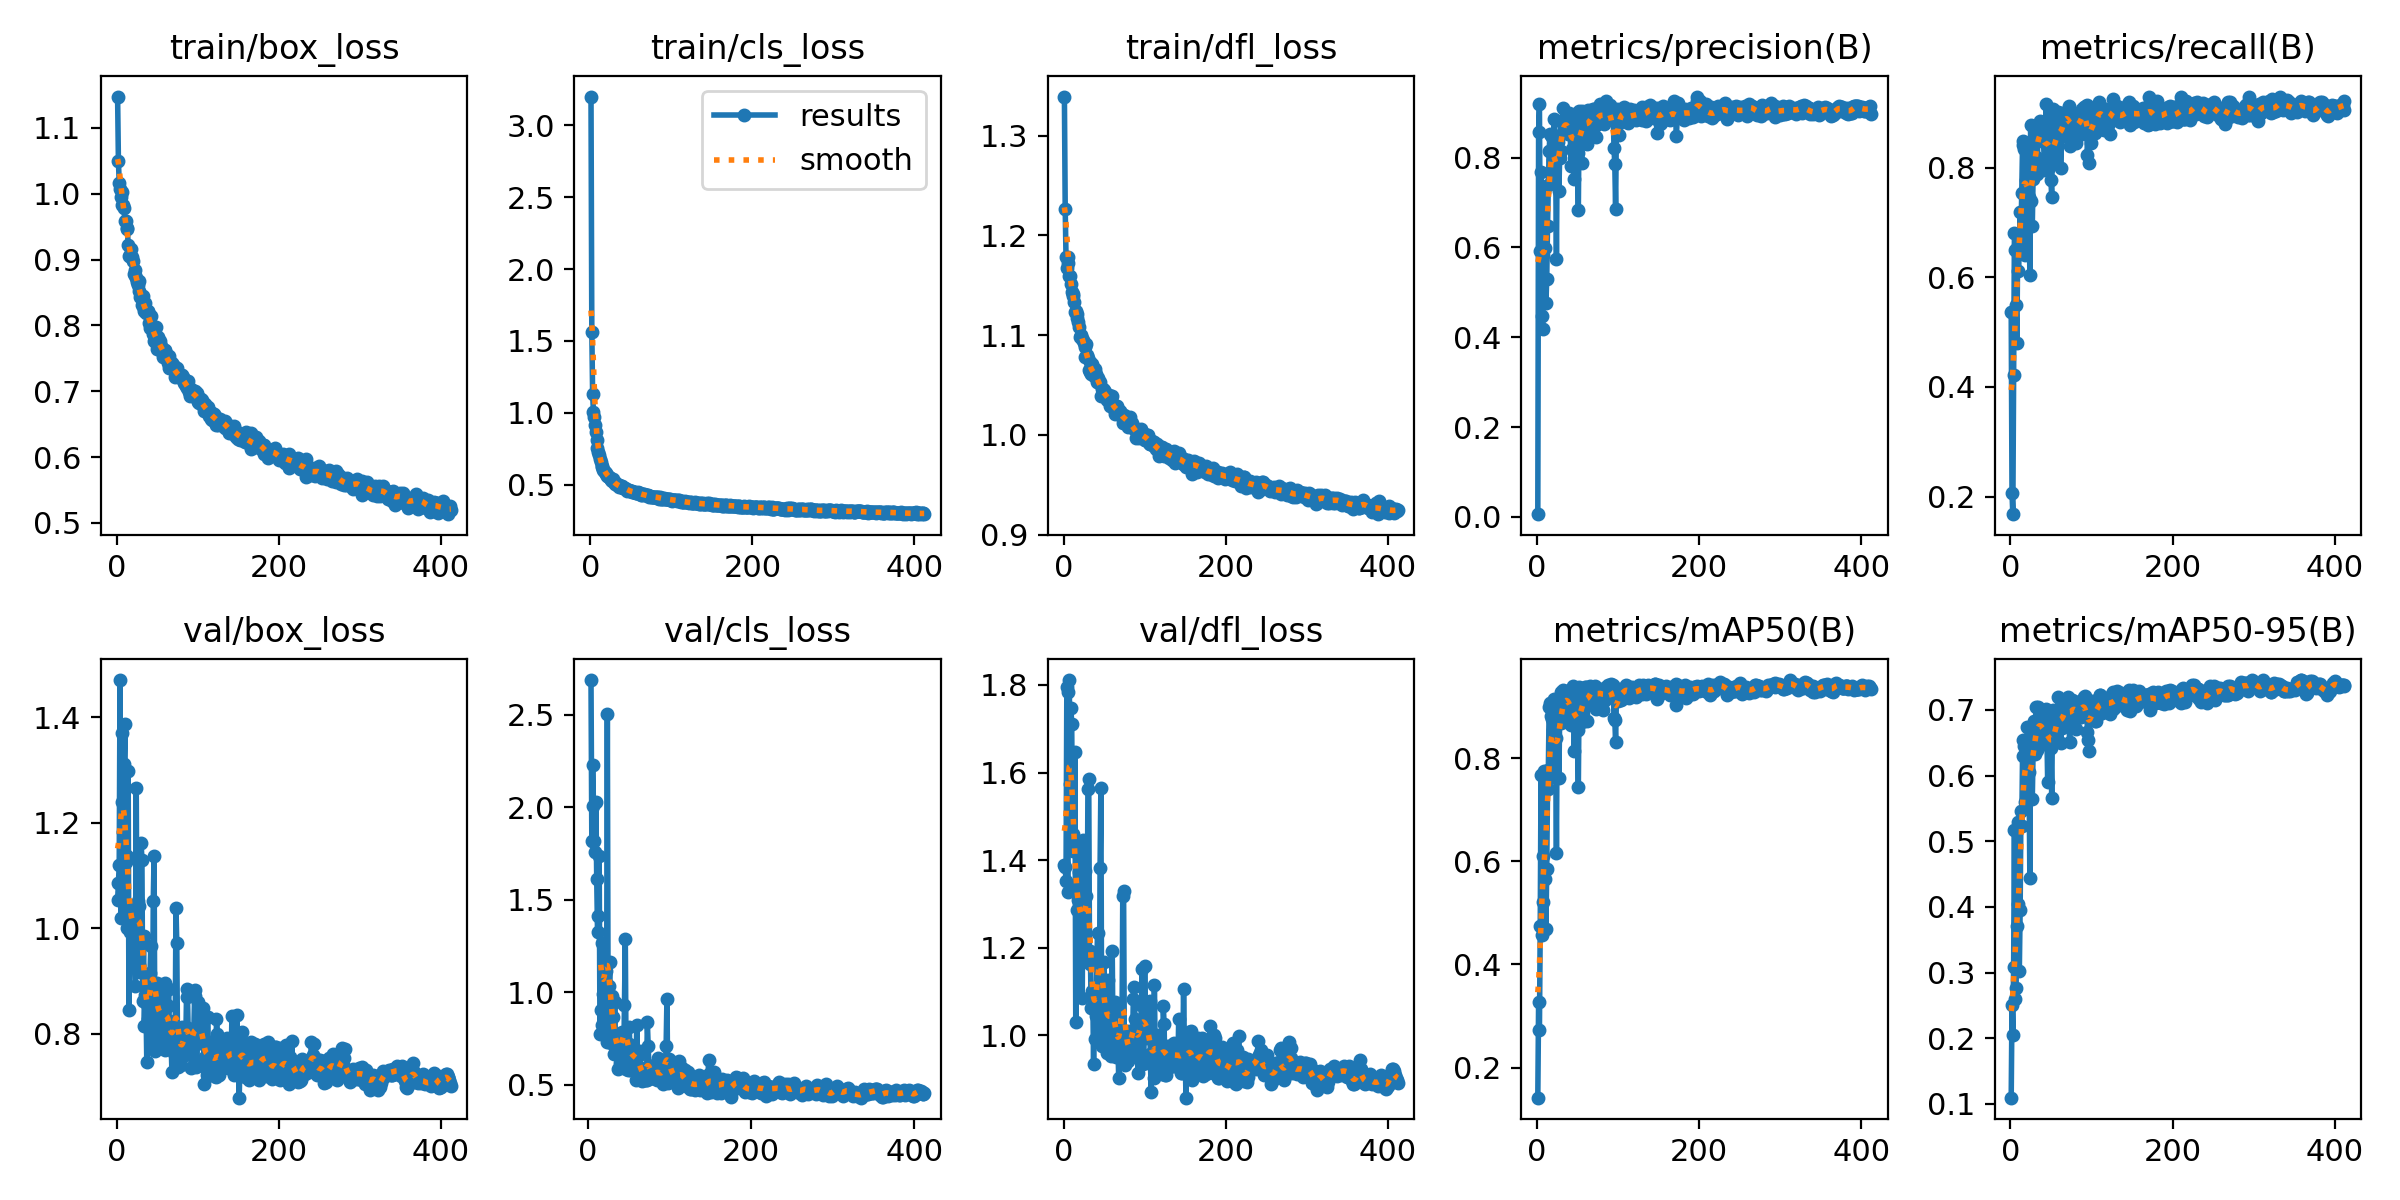

The data file committed next to this chart (first rows):
epoch, train/box_loss, train/cls_loss, train/dfl_loss, metrics/precision(B), metrics/recall(B), metrics/mAP50(B), metrics/mAP50-95(B), val/box_loss, val/cls_loss, val/dfl_loss, lr/pg0, lr/pg1, lr/pg2
1, 1.148, 3.201, 1.339, 0.00587, 0.5371, 0.1417, 0.1094, 1.053, inf, 1.389, 0.0019, 0.0019, 0.0019
2, 1.05, 1.565, 1.226, 0.8578, 0.2055, 0.3266, 0.251, 1.085, inf, 1.383, 0.003896, 0.003896, 0.003896
3, 1.017, 1.13, 1.178, 0.9194, 0.1678, 0.2731, 0.2054, 1.119, inf, 1.353, 0.005888, 0.005888, 0.005888
4, 1.008, 1.004, 1.168, 0.5919, 0.4218, 0.4754, 0.3088, 1.471, 2.687, 1.794, 0.007876, 0.007876, 0.007876
5, 0.9946, 0.9715, 1.173, 0.7676, 0.6811, 0.7675, 0.5166, 1.02, 1.817, 1.328, 0.009861, 0.009861, 0.009861
6, 1.003, 0.9178, 1.179, 0.4475, 0.6489, 0.4576, 0.26, 1.371, 2.227, 1.784, 0.00995, 0.00995, 0.00995
7, 0.983, 0.8655, 1.159, 0.4174, 0.549, 0.5216, 0.2763, 1.24, 2.009, 1.811, 0.009941, 0.009941, 0.009941
8, 0.9831, 0.8068, 1.159, 0.5821, 0.4807, 0.6105, 0.371, 1.183, 1.816, 1.574, 0.009931, 0.009931, 0.009931
9, 0.9778, 0.7511, 1.151, 0.7229, 0.657, 0.7749, 0.5289, 1.312, 1.758, 1.748, 0.009921, 0.009921, 0.009921
10, 0.9581, 0.7285, 1.144, 0.5988, 0.6115, 0.5666, 0.405, 1.387, 2.026, 1.711, 0.009911, 0.009911, 0.009911
11, 0.9591, 0.7071, 1.142, 0.4757, 0.6504, 0.468, 0.3017, 1.126, 1.614, 1.459, 0.009901, 0.009901, 0.009901
12, 0.9468, 0.6803, 1.14, 0.53, 0.7198, 0.5848, 0.3946, 1.001, 1.326, 1.421, 0.009891, 0.009891, 0.009891
13, 0.9482, 0.6603, 1.134, 0.6471, 0.679, 0.7409, 0.5456, 1.137, 1.413, 1.431, 0.009881, 0.009881, 0.009881
14, 0.9228, 0.6315, 1.124, 0.7385, 0.753, 0.7766, 0.523, 1.299, 1.734, 1.647, 0.009871, 0.009871, 0.009871
15, 0.9049, 0.6249, 1.124, 0.8157, 0.8407, 0.8997, 0.6292, 0.8443, 0.7736, 1.03, 0.009861, 0.009861, 0.009861
16, 0.9067, 0.6014, 1.117, 0.8517, 0.8477, 0.9078, 0.6537, 0.9923, 0.9054, 1.337, 0.009851, 0.009851, 0.009851
17, 0.9038, 0.5967, 1.121, 0.8495, 0.8329, 0.8812, 0.6449, 1.021, 0.822, 1.286, 0.009842, 0.009842, 0.009842
18, 0.9156, 0.5899, 1.113, 0.759, 0.6413, 0.764, 0.56, 1.035, 1.265, 1.309, 0.009832, 0.009832, 0.009832
19, 0.9045, 0.5796, 1.108, 0.8451, 0.7767, 0.8766, 0.6351, 1.039, 0.989, 1.373, 0.009822, 0.009822, 0.009822
20, 0.8975, 0.5727, 1.098, 0.7943, 0.78, 0.8538, 0.6081, 0.982, 1.037, 1.191, 0.009812, 0.009812, 0.009812
21, 0.8786, 0.5583, 1.099, 0.8856, 0.8172, 0.9139, 0.6735, 1.032, 0.928, 1.422, 0.009802, 0.009802, 0.009802
22, 0.8767, 0.5588, 1.101, 0.8171, 0.7867, 0.8615, 0.6358, 0.9643, 1.118, 1.206, 0.009792, 0.009792, 0.009792
23, 0.8844, 0.5545, 1.096, 0.7982, 0.7463, 0.8398, 0.605, 0.8894, 0.7337, 1.086, 0.009782, 0.009782, 0.009782
24, 0.8721, 0.5489, 1.095, 0.5733, 0.6034, 0.6165, 0.4445, 1.265, 2.502, 1.445, 0.009772, 0.009772, 0.009772
25, 0.8664, 0.5486, 1.092, 0.848, 0.8779, 0.9128, 0.6743, 0.9248, 0.7958, 1.17, 0.009762, 0.009762, 0.009762
26, 0.8618, 0.5351, 1.089, 0.8339, 0.7392, 0.8697, 0.6406, 1.052, 1.033, 1.375, 0.009753, 0.009753, 0.009753
27, 0.8525, 0.523, 1.078, 0.7258, 0.6927, 0.7624, 0.5637, 0.9293, 1.163, 1.176, 0.009743, 0.009743, 0.009743
28, 0.8672, 0.5407, 1.091, 0.8003, 0.7791, 0.8821, 0.6373, 1.041, 0.7813, 1.317, 0.009733, 0.009733, 0.009733
29, 0.8435, 0.5151, 1.08, 0.881, 0.8728, 0.9282, 0.6832, 0.9164, 0.7275, 1.172, 0.009723, 0.009723, 0.009723
30, 0.8442, 0.511, 1.077, 0.8153, 0.8028, 0.8674, 0.6333, 1.161, 0.9818, 1.563, 0.009713, 0.009713, 0.009713
31, 0.8312, 0.5007, 1.065, 0.8798, 0.8196, 0.8949, 0.6539, 1.13, 0.869, 1.586, 0.009703, 0.009703, 0.009703
32, 0.8444, 0.5095, 1.074, 0.9104, 0.8565, 0.9325, 0.7039, 0.8612, 0.6642, 1.163, 0.009693, 0.009693, 0.009693
33, 0.8219, 0.4946, 1.063, 0.8616, 0.789, 0.8816, 0.6384, 0.9848, 0.946, 1.193, 0.009683, 0.009683, 0.009683
34, 0.8246, 0.4954, 1.061, 0.8663, 0.8734, 0.9297, 0.704, 0.8153, 0.6744, 1.063, 0.009673, 0.009673, 0.009673
35, 0.8335, 0.4946, 1.071, 0.8751, 0.8741, 0.9175, 0.683, 0.8733, 0.6951, 1.101, 0.009663, 0.009663, 0.009663
36, 0.8184, 0.4817, 1.061, 0.8862, 0.8654, 0.9128, 0.675, 0.859, 0.6932, 1.094, 0.009654, 0.009654, 0.009654
37, 0.8212, 0.4914, 1.059, 0.8827, 0.8846, 0.9262, 0.6934, 0.7462, 0.5876, 0.934, 0.009644, 0.009644, 0.009644
38, 0.8225, 0.4894, 1.063, 0.8534, 0.8551, 0.9006, 0.6498, 0.9001, 0.7648, 1.097, 0.009634, 0.009634, 0.009634
39, 0.8199, 0.4884, 1.066, 0.8841, 0.8722, 0.9228, 0.6826, 0.8274, 0.7131, 0.992, 0.009624, 0.009624, 0.009624
40, 0.8036, 0.4743, 1.061, 0.9005, 0.8562, 0.9164, 0.6845, 0.8215, 0.6163, 1.045, 0.009614, 0.009614, 0.009614
41, 0.7968, 0.4751, 1.053, 0.8534, 0.8465, 0.8975, 0.6664, 0.9153, 0.7543, 1.171, 0.009604, 0.009604, 0.009604
42, 0.8149, 0.4741, 1.054, 0.7805, 0.7952, 0.8636, 0.6484, 0.9657, 0.7879, 1.234, 0.009594, 0.009594, 0.009594
43, 0.7961, 0.4726, 1.057, 0.819, 0.8135, 0.8885, 0.6699, 0.8468, 0.6482, 1.042, 0.009584, 0.009584, 0.009584
44, 0.7988, 0.472, 1.052, 0.8704, 0.9158, 0.9393, 0.7023, 0.7828, 0.5984, 0.9844, 0.009574, 0.009574, 0.009574
45, 0.7871, 0.4633, 1.053, 0.8789, 0.8479, 0.9036, 0.6667, 1.052, 0.9303, 1.382, 0.009564, 0.009564, 0.009564
46, 0.7764, 0.4577, 1.039, 0.7522, 0.7976, 0.8132, 0.5904, 1.136, 1.287, 1.565, 0.009555, 0.009555, 0.009555
47, 0.7875, 0.4609, 1.046, 0.8977, 0.8605, 0.8976, 0.6797, 0.7664, 0.5882, 0.9767, 0.009545, 0.009545, 0.009545
48, 0.7973, 0.462, 1.046, 0.8589, 0.8533, 0.9126, 0.6878, 0.8332, 0.6317, 1.039, 0.009535, 0.009535, 0.009535
49, 0.7703, 0.4546, 1.04, 0.8971, 0.8886, 0.923, 0.6818, 0.7875, 0.5808, 0.9885, 0.009525, 0.009525, 0.009525
50, 0.7637, 0.4528, 1.045, 0.8093, 0.7772, 0.8542, 0.6415, 0.8958, 0.7201, 1.168, 0.009515, 0.009515, 0.009515
51, 0.7831, 0.454, 1.043, 0.6835, 0.746, 0.7438, 0.5652, 0.8147, 0.8108, 1.027, 0.009505, 0.009505, 0.009505
52, 0.7765, 0.4452, 1.038, 0.9044, 0.9061, 0.9386, 0.6995, 0.8575, 0.5794, 1.09, 0.009495, 0.009495, 0.009495
53, 0.7763, 0.4492, 1.038, 0.8835, 0.8495, 0.9054, 0.6573, 0.8752, 0.6633, 1.041, 0.009485, 0.009485, 0.009485
54, 0.7668, 0.4473, 1.035, 0.8705, 0.8118, 0.89, 0.6555, 0.7791, 0.708, 0.959, 0.009475, 0.009475, 0.009475
55, 0.7681, 0.4484, 1.04, 0.7884, 0.8303, 0.8711, 0.6565, 0.8688, 0.6709, 1.126, 0.009465, 0.009465, 0.009465
56, 0.7592, 0.4446, 1.04, 0.9037, 0.8685, 0.9186, 0.6848, 0.8205, 0.5993, 1, 0.009456, 0.009456, 0.009456
57, 0.7526, 0.444, 1.029, 0.8916, 0.8418, 0.9127, 0.6803, 0.8559, 0.6777, 1.032, 0.009446, 0.009446, 0.009446
58, 0.762, 0.4401, 1.034, 0.8738, 0.8482, 0.905, 0.6661, 0.8404, 0.6692, 1.077, 0.009436, 0.009436, 0.009436
59, 0.7635, 0.4447, 1.035, 0.8983, 0.9012, 0.9377, 0.7197, 0.7688, 0.5262, 0.9531, 0.009426, 0.009426, 0.009426
60, 0.7619, 0.4416, 1.039, 0.8618, 0.8742, 0.9157, 0.6969, 0.896, 0.8222, 1.193, 0.009416, 0.009416, 0.009416
... 352 more rows
